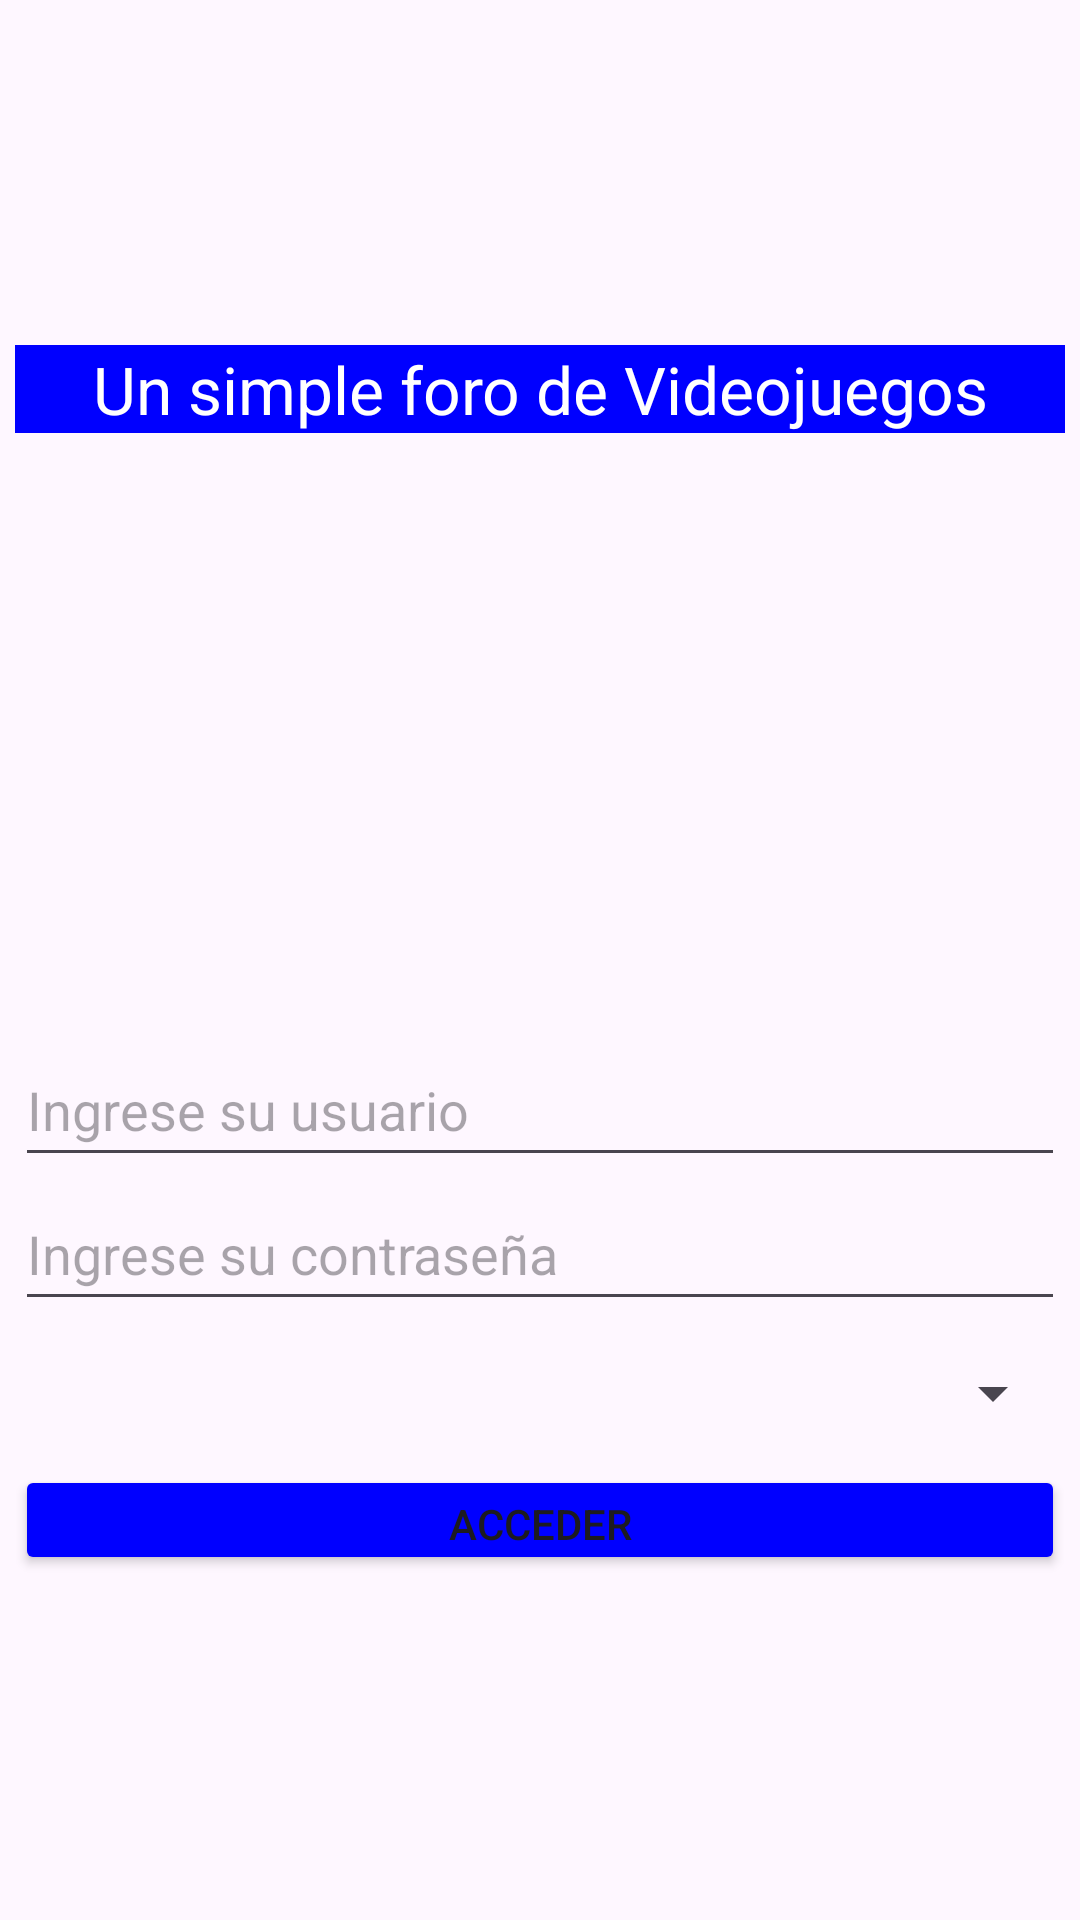

Produce the Android XML layout that renders to this screen, including the resource entries it uses.
<!-- AndroidManifest.xml: application theme Theme.ProyectoLoginBasico -->
<!-- res/layout/activity_main.xml -->
<?xml version="1.0" encoding="utf-8"?>
<androidx.constraintlayout.widget.ConstraintLayout xmlns:android="http://schemas.android.com/apk/res/android"
    xmlns:app="http://schemas.android.com/apk/res-auto"
    xmlns:tools="http://schemas.android.com/tools"
    android:layout_width="match_parent"
    android:layout_height="match_parent"
    tools:context=".MainActivity">


    <LinearLayout
        android:layout_width="350dp"
        android:layout_height="410dp"
        android:orientation="vertical"
        app:layout_constraintStart_toStartOf="parent"
        app:layout_constraintEnd_toEndOf="parent"
        app:layout_constraintTop_toTopOf="parent"
        app:layout_constraintBottom_toBottomOf="parent">

        <TextView
            android:layout_width="match_parent"
            android:layout_height="wrap_content"
            android:gravity="center"
            android:text="Un simple foro de Videojuegos"
            android:background="#00F"
            android:textColor="#FFFF"
            android:textSize="22dp"
            tools:layout_editor_absoluteX="0dp"
            tools:layout_editor_absoluteY="66dp" />

        <ImageView
        android:layout_width="200dp"
        android:layout_height="200dp"
        android:src="@drawable/ps"
        android:layout_gravity="center"/>

        <EditText
            android:id="@+id/usuario"
            android:layout_width="match_parent"
            android:layout_height="wrap_content"
            android:hint="Ingrese su usuario"
            android:inputType="text"
            android:minHeight="48dp"/>

        <EditText
            android:id="@+id/contraseña"
            android:layout_width="match_parent"
            android:layout_height="wrap_content"
            android:hint="Ingrese su contraseña"
            android:inputType="textPassword"
            android:minHeight="48dp"/>

        <Spinner
            android:id="@+id/spinnerRoles"
            android:layout_width="match_parent"
            android:layout_height="wrap_content"
            android:minHeight="48dp"/>
        <Button
            android:id="@+id/boton"
            android:layout_width="match_parent"
            android:layout_height="wrap_content"
            android:backgroundTint="#00F"
            android:text="Acceder"
            android:onClick="onClickAcceder"/>

    </LinearLayout>

</androidx.constraintlayout.widget.ConstraintLayout>
<!-- resources referenced by this layout -->
<resources>
  <style name="Theme.ProyectoLoginBasico" parent="Base.Theme.ProyectoLoginBasico" />
  <style name="Base.Theme.ProyectoLoginBasico" parent="Theme.Material3.DayNight.NoActionBar">
          
          
      </style>
</resources>
